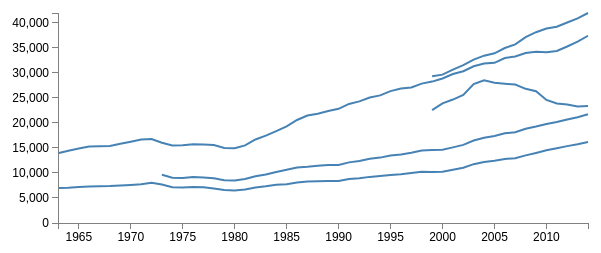
D3 v3 page, settled after 360 driven frames (6 s of simulated time); the page loaded 1 data file(s).



// Set the dimensions of the canvas / graph
var margin = {top: 30, right: 20, bottom: 30, left: 50},
    width = 600 - margin.left - margin.right,
    height = 270 - margin.top - margin.bottom;

// Parse the date / time
var parseDate = d3.time.format("%Y").parse; 


// Set the ranges
var x = d3.time.scale().range([0, width]);  
        
var y = d3.scale.linear().range([height, 0]);

// Define the axes
var xAxis = d3.svg.axis().scale(x)
    .orient("bottom");

var yAxis = d3.svg.axis().scale(y)
    .orient("left");

// Define the line
var priceline = d3.svg.line()
    .x(function(d) { return x(d.year); })
    .y(function(d) { return y(d.cost); });
    
// Adds the svg canvas
var svg = d3.select("body")
    .append("svg")
        .attr("width", width + margin.left + margin.right)
        .attr("height", height + margin.top + margin.bottom)
    .append("g")
        .attr("transform", 
              "translate(" + margin.left + "," + margin.top + ")");

// Get the data
d3.csv("tuition_1973.csv", function(error, data) {
    data.forEach(function(d) {
        d.year = parseDate(d.year);
        d.cost = +d.cost;
    });
    console.log(data)
    // Scale the range of the data
    x.domain(d3.extent(data, function(d) { return d.year; }));
    y.domain([0, d3.max(data, function(d) { return d.cost; })]); 

    // Nest the entries by type
    var dataNest = d3.nest()
        .key(function(d) {return d.type;})
        .entries(data);

    // Loop through each symbol / key
    dataNest.forEach(function(d) {

        svg.append("path")
            .attr("class", "line")
            .attr("d", priceline(d.values)); 

    });

    // Add the X Axis
    svg.append("g")
        .attr("class", "x axis")
        .attr("transform", "translate(0," + height + ")")
        .call(xAxis);

    // Add the Y Axis
    svg.append("g")
        .attr("class", "y axis")
        .call(yAxis);

});



### data: tuition_1973.csv
year, type, cost
1973, 1, 9660
1974, 1, 9062
1975, 1, 8976
1976, 1, 9175
1977, 1, 9110
1978, 1, 8937
1979, 1, 8563
1980, 1, 8473
1981, 1, 8776
1982, 1, 9348
1983, 1, 9690
1984, 1, 10210
1985, 1, 10624
1986, 1, 11077
1987, 1, 11226
1988, 1, 11461
1989, 1, 11570
1990, 1, 11597
1991, 1, 12119
1992, 1, 12376
1993, 1, 12838
1994, 1, 13069
1995, 1, 13481
1996, 1, 13711
1997, 1, 14029
1998, 1, 14493
1999, 1, 14582
2000, 1, 14625
2001, 1, 15115
2002, 1, 15613
2003, 1, 16475
2004, 1, 17030
2005, 1, 17405
2006, 1, 17951
2007, 1, 18146
2008, 1, 18845
2009, 1, 19274
2010, 1, 19778
2011, 1, 20178
2012, 1, 20699
2013, 1, 21148
2014, 1, 21728
1963, 2, 7002
1964, 2, 7060
1965, 2, 7179
1966, 2, 7295
1967, 2, 7346
1968, 2, 7376
1969, 2, 7497
1970, 2, 7603
1971, 2, 7747
1972, 2, 8030
1973, 2, 7690
1974, 2, 7134
1975, 2, 7097
1976, 2, 7214
1977, 2, 7133
1978, 2, 6888
1979, 2, 6600
1980, 2, 6484
... 118 more rows